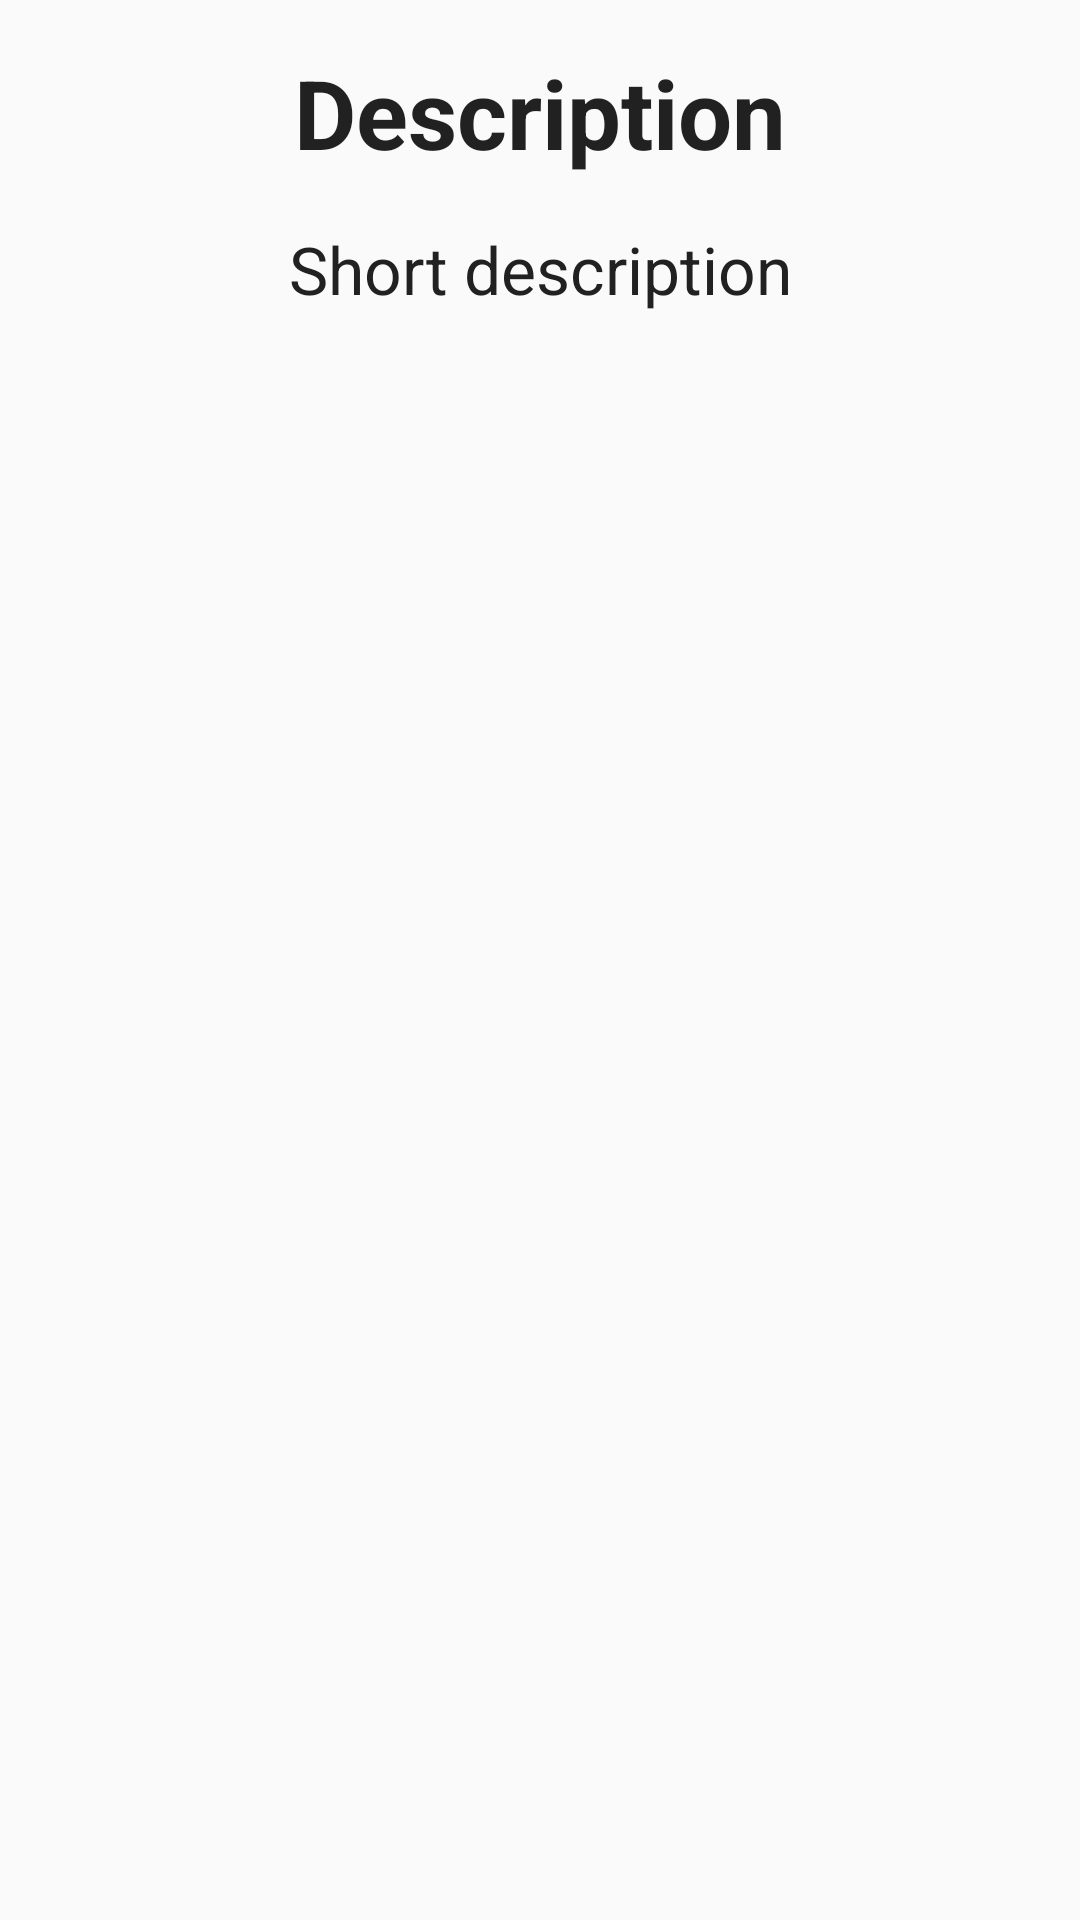

Produce the Android XML layout that renders to this screen, including the resource entries it uses.
<!-- AndroidManifest.xml: activity theme AppTheme.NoActionBar -->
<!-- res/layout/recipe_detail.xml -->
<?xml version="1.0" encoding="utf-8"?>
<android.support.design.widget.CoordinatorLayout xmlns:android="http://schemas.android.com/apk/res/android"
    xmlns:app="http://schemas.android.com/apk/res-auto"
    xmlns:tools="http://schemas.android.com/tools"
    android:layout_width="match_parent"
    android:layout_height="match_parent"
    android:orientation="vertical"
    android:keepScreenOn="true"
    android:fitsSystemWindows="true">

    <LinearLayout
        android:layout_width="match_parent"
        android:layout_height="match_parent"
        android:orientation="vertical"
        android:fitsSystemWindows="true">

        <com.google.android.exoplayer2.ui.SimpleExoPlayerView
            android:id="@+id/playerView"
            android:layout_width="match_parent"
            android:layout_height="wrap_content"
            android:minHeight="200dp"
            android:visibility="gone"
            android:fitsSystemWindows="true"
            android:layout_margin="@dimen/default_padding"
            app:fastforward_increment="10000"
            app:show_timeout="1000"
            app:rewind_increment="10000"
            android:background="#000000"/>

    <android.support.v4.widget.NestedScrollView
        android:id="@+id/nestedScrollView"
        android:layout_width="match_parent"
        android:layout_height="match_parent"
        android:padding="@dimen/default_padding"
        android:fitsSystemWindows="true">

        <LinearLayout
            android:layout_width="match_parent"
            android:layout_height="wrap_content"
            android:orientation="vertical">

            <TextView
                android:id="@+id/recipe_short_detail_text"
                style="@style/ThemeOverlay.MyTitleText"
                android:layout_width="match_parent"
                android:layout_height="wrap_content"
                android:text="@string/description"
                android:gravity="center"
                android:padding="@dimen/default_padding"
                android:textIsSelectable="true" />

            <TextView
                android:id="@+id/recipe_detail_text"
                style="@style/ThemeOverlay.MyBodyText"
                android:text="@string/short_description"
                android:layout_width="match_parent"
                android:layout_height="wrap_content"
                android:gravity="center"
                android:padding="@dimen/default_padding"
                android:textIsSelectable="true" />

        </LinearLayout>

    </android.support.v4.widget.NestedScrollView>

    </LinearLayout>

</android.support.design.widget.CoordinatorLayout>
<!-- resources referenced by this layout -->
<resources>
  <dimen name="default_padding">8dp</dimen>
  <string name="description">Description</string>
  <string name="short_description">Short description</string>
  <style name="ThemeOverlay.MyBodyText" parent="AppTheme">
          <item name="android:textSize">@dimen/body_text_size</item>
          <item name="android:textColor">@color/textPrimary</item>
          <item name="android:textColorLink">@color/colorPrimaryDark</item>
      </style>
  <style name="ThemeOverlay.MyTitleText" parent="AppTheme">
          <item name="android:textStyle">bold</item>
          <item name="android:textSize">@dimen/title_text_size</item>
      </style>
  <style name="AppTheme.NoActionBar">
          <item name="windowActionBar">false</item>
          <item name="windowNoTitle">true</item>
      </style>
  <style name="AppTheme" parent="Theme.AppCompat.Light.DarkActionBar">
          
          <item name="colorPrimary">@color/colorPrimary</item>
          <item name="colorPrimaryDark">@color/colorPrimaryDark</item>
          <item name="colorAccent">@color/colorAccent</item>
      </style>
  <dimen name="body_text_size">22sp</dimen>
  <color name="textPrimary">#212121</color>
  <color name="colorPrimaryDark">#7B1FA2</color>
  <dimen name="title_text_size">32sp</dimen>
  <color name="colorPrimary">#9C27B0</color>
  <color name="colorAccent">#FF4081</color>
</resources>
